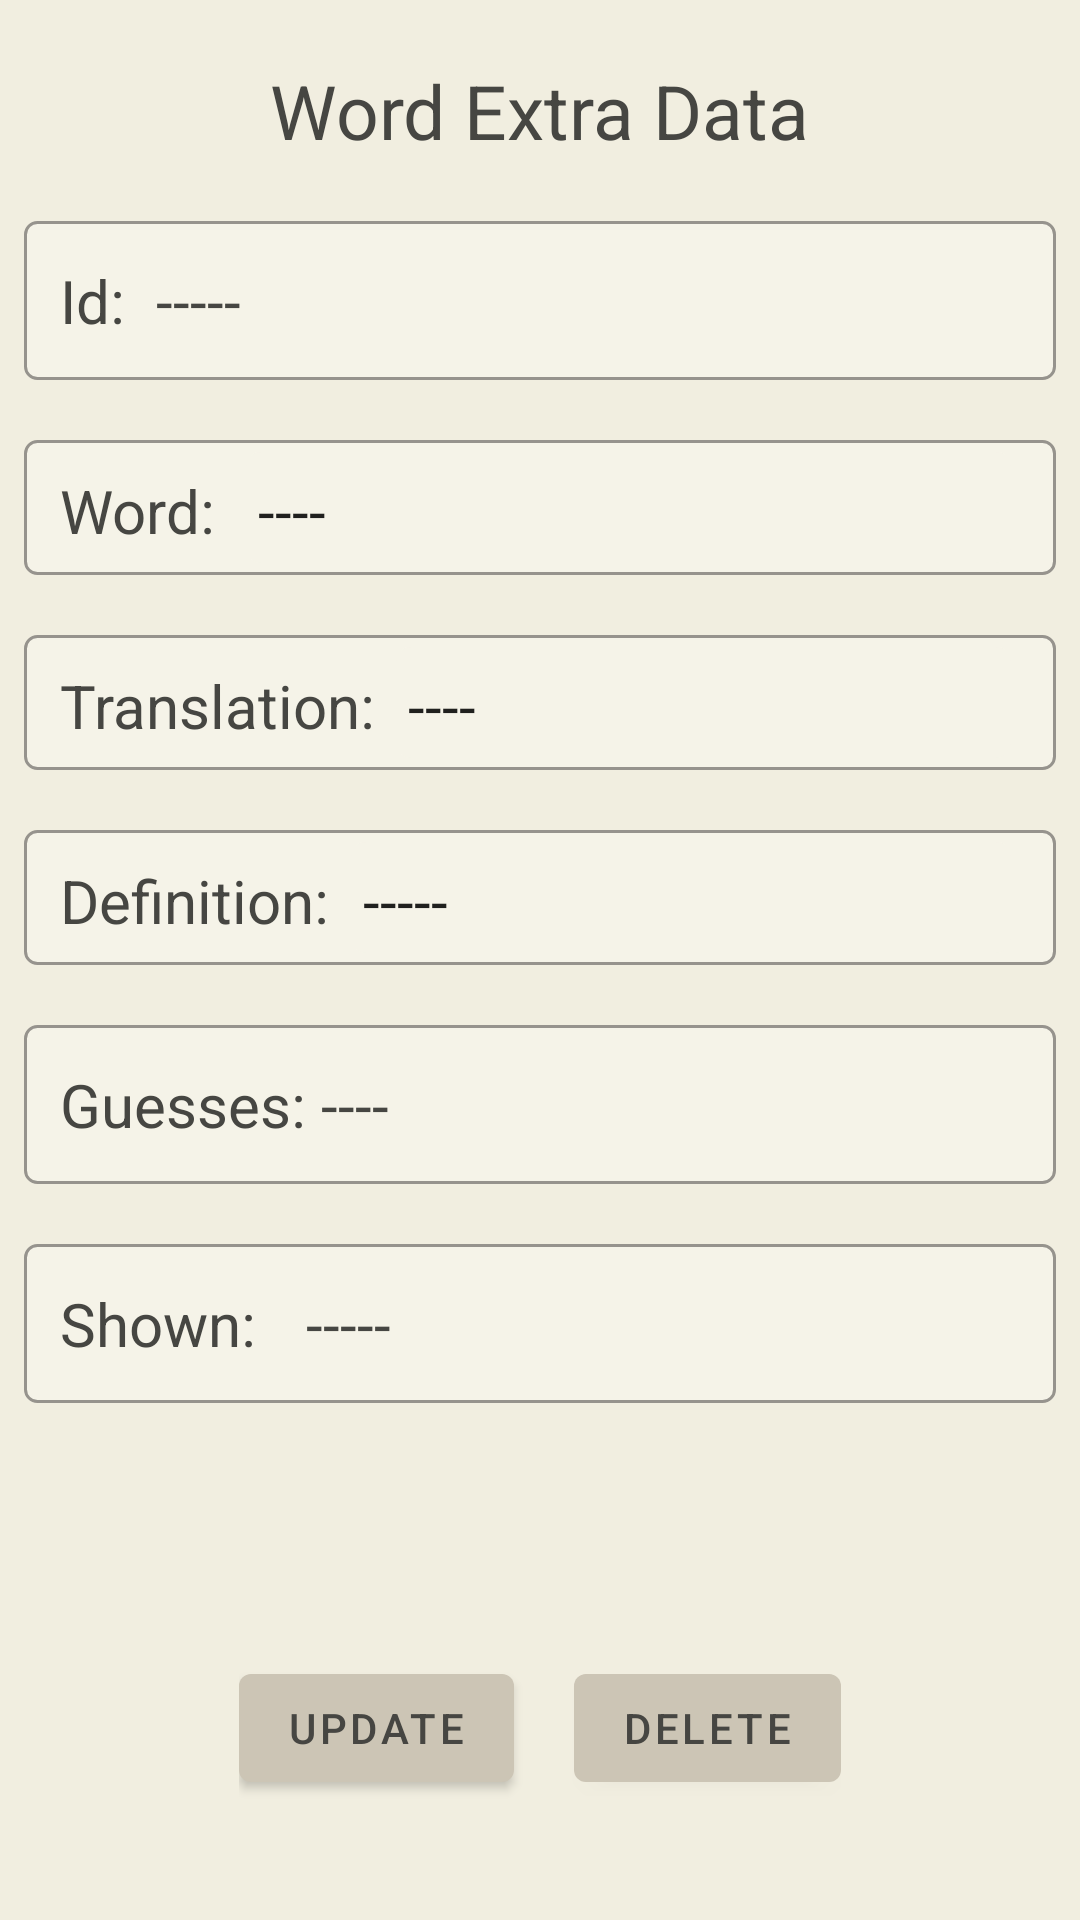

Android layout source for this screen:
<!-- AndroidManifest.xml: application theme Theme.Learning_foreign_words_app -->
<!-- res/layout/activity_extra_word_data.xml -->
<?xml version="1.0" encoding="utf-8"?>
<RelativeLayout xmlns:android="http://schemas.android.com/apk/res/android"
    android:layout_width="match_parent"
    android:layout_height="match_parent"
    android:background="@color/bright_bone">

    <TextView
        android:layout_width="wrap_content"
        android:layout_height="wrap_content"
        android:id="@+id/headet_word_extra_data"
        android:layout_centerHorizontal="true"
        android:layout_marginTop="20dp"
        android:text="Word Extra Data"
        android:textSize="25dp" />

    <RelativeLayout
        android:layout_width="match_parent"
        android:layout_height="wrap_content"
        android:id="@+id/relative_layout_id"
        android:layout_below="@id/headet_word_extra_data"
        android:layout_marginRight="8dp"
        android:layout_marginLeft="8dp"
        android:layout_marginTop="20dp"
        android:background="@drawable/custom_input">

        <TextView
            android:id="@+id/text_view_word_id_extra"
            android:layout_width="match_parent"
            android:layout_height="wrap_content"
            android:layout_marginLeft="40dp"
            android:layout_marginTop="9dp"
            android:layout_marginBottom="9dp"
            android:text="-----"
            android:textSize="20dp" />

        <TextView
            android:id="@+id/text_of_word_id_extra"
            android:layout_width="wrap_content"
            android:layout_height="wrap_content"
            android:layout_marginLeft="8dp"
            android:layout_marginRight="10dp"
            android:layout_marginTop="9dp"
            android:layout_marginBottom="9dp"
            android:text="Id:"
            android:textSize="20dp" />

    </RelativeLayout>

    <RelativeLayout
        android:layout_width="match_parent"
        android:layout_height="wrap_content"
        android:id="@+id/relative_layout_word"
        android:layout_below="@id/relative_layout_id"
        android:layout_marginTop="20dp"
        android:layout_marginRight="8dp"
        android:layout_marginLeft="8dp"
        android:background="@drawable/custom_input">

        <EditText
            android:id="@+id/text_view_extra_word"
            android:layout_width="match_parent"
            android:layout_height="wrap_content"
            android:layout_marginLeft="70dp"
            android:layout_marginRight="15dp"
            android:background="@drawable/custom_word_extras_input"
            android:inputType="text"
            android:text="----"
            android:textSize="20dp" />


        <TextView
            android:id="@+id/text_of_extra_word"
            android:layout_width="wrap_content"
            android:layout_height="wrap_content"
            android:layout_marginLeft="8dp"
            android:layout_marginRight="10dp"
            android:layout_marginTop="6dp"
            android:text="Word:"
            android:textSize="20dp" />

    </RelativeLayout>

    <RelativeLayout
        android:layout_width="match_parent"
        android:layout_height="wrap_content"
        android:id="@+id/relative_layout_translation"
        android:layout_below="@id/relative_layout_word"
        android:layout_marginTop="20dp"
        android:layout_marginRight="8dp"
        android:layout_marginLeft="8dp"
        android:background="@drawable/custom_input">

        <EditText
            android:id="@+id/text_view_extra_translate"
            android:layout_width="match_parent"
            android:layout_height="wrap_content"
            android:background="@drawable/custom_word_extras_input"
            android:layout_marginLeft="120dp"
            android:layout_marginRight="15dp"
            android:text="----"
            android:textSize="20dp" />

        <TextView
            android:id="@+id/text_of_extra_translate"
            android:layout_width="wrap_content"
            android:layout_height="wrap_content"
            android:layout_marginLeft="8dp"
            android:layout_marginTop="6dp"
            android:layout_marginRight="10dp"
            android:text="Translation:"
            android:textSize="20dp" />
    </RelativeLayout>

    <RelativeLayout
        android:layout_width="match_parent"
        android:layout_height="wrap_content"
        android:id="@+id/relative_layout_definition"
        android:layout_below="@id/relative_layout_translation"
        android:layout_marginTop="20dp"
        android:layout_marginRight="8dp"
        android:layout_marginLeft="8dp"
        android:background="@drawable/custom_input">
        <EditText
            android:id="@+id/text_view_extra_definition"
            android:layout_width="match_parent"
            android:layout_height="wrap_content"
            android:ellipsize="end"
            android:background="@drawable/custom_word_extras_input"
            android:layout_marginLeft="105dp"
            android:layout_marginRight="15dp"
            android:text="-----"
            android:textSize="20dp" />

        <TextView
            android:id="@+id/text_of_definition"
            android:layout_width="wrap_content"
            android:layout_height="wrap_content"
            android:layout_marginLeft="8dp"
            android:layout_marginTop="6dp"
            android:layout_marginRight="10dp"
            android:text="Definition:"
            android:textSize="20dp" />

    </RelativeLayout>

    <RelativeLayout
        android:layout_width="match_parent"
        android:layout_height="wrap_content"
        android:id="@+id/relative_layout_guessed"
        android:layout_below="@id/relative_layout_definition"
        android:layout_marginTop="20dp"
        android:layout_marginRight="8dp"
        android:layout_marginLeft="8dp"
        android:background="@drawable/custom_input">
        <TextView
            android:id="@+id/text_view_extra_guessed_percentage"
            android:layout_width="match_parent"
            android:layout_height="wrap_content"
            android:layout_marginLeft="95dp"
            android:layout_marginTop="9dp"
            android:layout_marginBottom="9dp"
            android:text="---- "
            android:textSize="20dp" />

        <TextView
            android:id="@+id/text_of_guessed"
            android:layout_width="wrap_content"
            android:layout_height="wrap_content"
            android:layout_marginLeft="8dp"
            android:layout_marginRight="10dp"
            android:layout_marginTop="9dp"
            android:layout_marginBottom="9dp"
            android:text="Guesses: "
            android:textSize="20dp" />

    </RelativeLayout>

    <RelativeLayout
        android:layout_width="match_parent"
        android:layout_height="wrap_content"
        android:id="@+id/relative_layout_shown"
        android:layout_below="@id/relative_layout_guessed"
        android:layout_marginTop="20dp"
        android:layout_marginRight="8dp"
        android:layout_marginLeft="8dp"
        android:background="@drawable/custom_input">
        <TextView
            android:id="@+id/text_view_extra_was_showed"
            android:layout_width="match_parent"
            android:layout_height="wrap_content"
            android:layout_marginLeft="90dp"
            android:layout_marginTop="9dp"
            android:layout_marginBottom="9dp"
            android:text="-----"
            android:textSize="20dp" />

        <TextView
            android:id="@+id/text_of_showed"
            android:layout_width="wrap_content"
            android:layout_height="wrap_content"
            android:layout_marginLeft="8dp"
            android:layout_marginRight="10dp"
            android:layout_marginTop="9dp"
            android:layout_marginBottom="9dp"
            android:text="Shown: "
            android:textSize="20dp" />

    </RelativeLayout>

    <RelativeLayout
        android:layout_width="wrap_content"
        android:layout_height="wrap_content"
        android:layout_centerHorizontal="true"
        android:layout_alignParentBottom="true"
        android:layout_marginBottom="40dp">

        <Button
            android:id="@+id/delete_word_from_db"
            android:layout_width="wrap_content"
            android:layout_height="wrap_content"
            android:layout_centerHorizontal="true"
            android:layout_toRightOf="@id/update_word_from_db_btn"
            android:text="delete" />

        <Button
            android:id="@+id/update_word_from_db_btn"
            android:layout_width="wrap_content"
            android:layout_height="wrap_content"
            android:layout_marginRight="20dp"

            android:text="update" />
    </RelativeLayout>








</RelativeLayout>
<!-- resources referenced by this layout -->
<resources>
  <color name="bright_bone">#F1EEE0</color>
  <!-- drawable custom_input (drawable) -->
  <?xml version="1.0" encoding="utf-8"?>
  <selector xmlns:android="http://schemas.android.com/apk/res/android">
      <item android:state_enabled="true" android:state_focused="true">
          <shape android:shape="rectangle">
              <padding android:bottom="4dp"/>
              <padding android:top="4dp"/>
              <padding android:left="4dp"/>
              <solid android:color="@color/text_light_gray"/>
              <corners android:radius="4dp"/>
              <stroke android:color="@color/black_red" android:width="1dp"/>
          </shape>
      </item>
  
      <item android:state_enabled="true">
          <shape android:shape="rectangle">
              <solid android:color="@color/text_light_gray"/>
              <corners android:radius="4dp"/>
              <stroke android:color="@color/lots_darker_bone" android:width="1dp"/>
          </shape>
      </item>
  </selector>
  <!-- drawable custom_word_extras_input (drawable) -->
  <?xml version="1.0" encoding="utf-8"?>
  <selector xmlns:android="http://schemas.android.com/apk/res/android">
      <item android:state_enabled="true" android:state_focused="true">
          <shape android:shape="rectangle">
              <padding android:bottom="4dp"/>
              <padding android:top="6dp"/>
              <padding android:left="4dp"/>
              <solid android:color="@color/text_light_gray"/>
              <corners android:radius="5dp"/>
              <stroke android:color="@color/lots_darker_bone" android:width="1dp"/>
          </shape>
      </item>
  
      <item android:state_enabled="true">
          <shape android:shape="rectangle">
              <solid android:color="@color/text_light_gray"/>
              <corners android:radius="5dp"/>
              <stroke android:color="@color/lots_darker_bone" android:width="0dp"/>
          </shape>
      </item>
  </selector>
  <style name="Theme.Learning_foreign_words_app" parent="Theme.MaterialComponents.DayNight.DarkActionBar">
          
          <item name="colorPrimary">@color/grey_bone</item>
          <item name="colorPrimaryVariant">@color/buttons_bone</item>
          <item name="colorOnPrimary">@color/davys_gray</item>
          
          <item name="colorSecondary">@color/buttons_bone</item>
          <item name="colorSecondaryVariant">@color/davys_gray</item>
          <item name="colorOnSecondary">@color/bright_bone</item>
          
          <item name="android:statusBarColor" tools:targetApi="l">?attr/colorPrimaryVariant</item>
          
          <item name="android:textColor">@color/davys_gray</item>
          <item name="android:textColorHint">@color/text_medium_gray</item>
      </style>
  <color name="text_light_gray">#F5F3E8</color>
  <color name="black_red">#450708</color>
  <color name="lots_darker_bone">#96938D</color>
  <color name="grey_bone">#CCC5B5</color>
  <color name="buttons_bone">#b9b2a4</color>
  <color name="davys_gray">#464642</color>
  <color name="text_medium_gray">#CCC8B8</color>
</resources>
